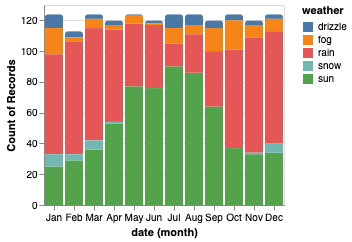

Values plotted in this chart, from the file beside it:
month_date, weather, __count
Sat, 01 Dec 2012 05:00:00 GMT, "drizzle", 3
Sun, 01 Jan 2012 05:00:00 GMT, "rain", 65
Sun, 01 Jan 2012 05:00:00 GMT, "sun", 25
Sun, 01 Jan 2012 05:00:00 GMT, "snow", 8
Sun, 01 Jan 2012 05:00:00 GMT, "drizzle", 9
Wed, 01 Feb 2012 05:00:00 GMT, "sun", 29
Wed, 01 Feb 2012 05:00:00 GMT, "rain", 73
Wed, 01 Feb 2012 05:00:00 GMT, "drizzle", 4
Wed, 01 Feb 2012 05:00:00 GMT, "snow", 4
Thu, 01 Mar 2012 05:00:00 GMT, "rain", 73
Thu, 01 Mar 2012 05:00:00 GMT, "sun", 36
Thu, 01 Mar 2012 05:00:00 GMT, "snow", 6
Thu, 01 Mar 2012 05:00:00 GMT, "drizzle", 3
Sun, 01 Apr 2012 04:00:00 GMT, "sun", 53
Sun, 01 Apr 2012 04:00:00 GMT, "rain", 60
Sun, 01 Apr 2012 04:00:00 GMT, "snow", 1
Sun, 01 Apr 2012 04:00:00 GMT, "drizzle", 3
Tue, 01 May 2012 04:00:00 GMT, "rain", 41
Tue, 01 May 2012 04:00:00 GMT, "sun", 77
Tue, 01 May 2012 04:00:00 GMT, "drizzle", 1
Fri, 01 Jun 2012 04:00:00 GMT, "rain", 41
Fri, 01 Jun 2012 04:00:00 GMT, "sun", 76
Fri, 01 Jun 2012 04:00:00 GMT, "drizzle", 2
Sun, 01 Jul 2012 04:00:00 GMT, "rain", 15
Sun, 01 Jul 2012 04:00:00 GMT, "sun", 90
Sun, 01 Jul 2012 04:00:00 GMT, "drizzle", 9
Sun, 01 Jul 2012 04:00:00 GMT, "fog", 10
Wed, 01 Aug 2012 04:00:00 GMT, "sun", 86
Wed, 01 Aug 2012 04:00:00 GMT, "rain", 25
Wed, 01 Aug 2012 04:00:00 GMT, "drizzle", 7
Sat, 01 Sep 2012 04:00:00 GMT, "sun", 64
Sat, 01 Sep 2012 04:00:00 GMT, "rain", 36
Sat, 01 Sep 2012 04:00:00 GMT, "fog", 15
Sat, 01 Sep 2012 04:00:00 GMT, "drizzle", 5
Mon, 01 Oct 2012 04:00:00 GMT, "sun", 37
Mon, 01 Oct 2012 04:00:00 GMT, "drizzle", 4
Mon, 01 Oct 2012 04:00:00 GMT, "rain", 64
Thu, 01 Nov 2012 04:00:00 GMT, "rain", 75
Thu, 01 Nov 2012 04:00:00 GMT, "sun", 33
Thu, 01 Nov 2012 04:00:00 GMT, "drizzle", 3
Thu, 01 Nov 2012 04:00:00 GMT, "fog", 8
Sat, 01 Dec 2012 05:00:00 GMT, "rain", 73
Sat, 01 Dec 2012 05:00:00 GMT, "sun", 34
Sat, 01 Dec 2012 05:00:00 GMT, "snow", 6
Thu, 01 Mar 2012 05:00:00 GMT, "fog", 6
Sun, 01 Apr 2012 04:00:00 GMT, "fog", 3
Tue, 01 May 2012 04:00:00 GMT, "fog", 5
Wed, 01 Aug 2012 04:00:00 GMT, "fog", 6
Mon, 01 Oct 2012 04:00:00 GMT, "fog", 19
Sun, 01 Jan 2012 05:00:00 GMT, "fog", 17
